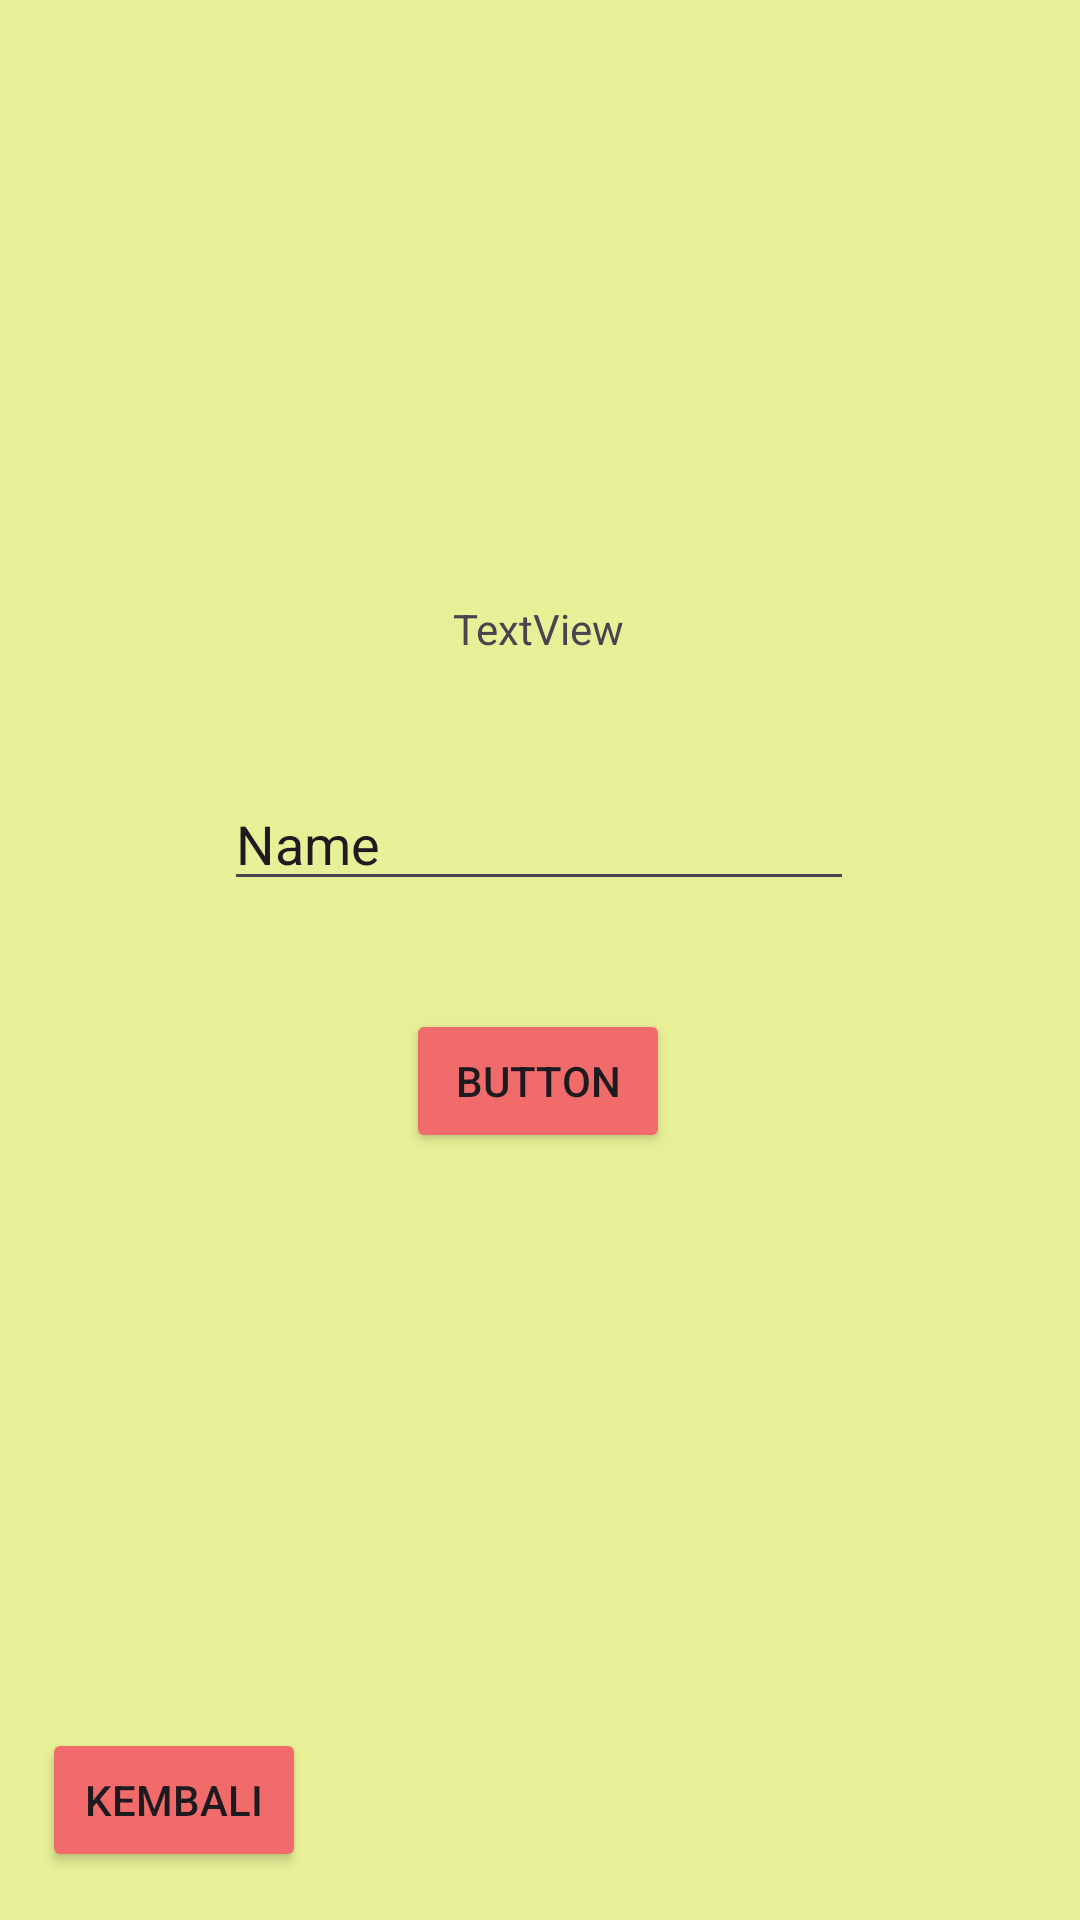

Here is an Android app screen rendered from its layout file. Give the layout XML and the strings, colors and styles it references.
<!-- AndroidManifest.xml: application theme Theme.Rafli_jpop -->
<!-- res/layout/activity_second.xml -->
<?xml version="1.0" encoding="utf-8"?>
<androidx.constraintlayout.widget.ConstraintLayout xmlns:android="http://schemas.android.com/apk/res/android"
    xmlns:app="http://schemas.android.com/apk/res-auto"
    xmlns:tools="http://schemas.android.com/tools"
    android:id="@+id/main"
    android:background="@color/bg"
    android:layout_width="match_parent"
    android:layout_height="match_parent"
    tools:context=".Pertemuan_2.SecondActivity">

    <TextView
        android:id="@+id/textNama"
        android:layout_width="wrap_content"
        android:layout_height="wrap_content"
        android:layout_marginTop="200dp"
        android:text="TextView"
        app:layout_constraintEnd_toEndOf="parent"
        app:layout_constraintHorizontal_bias="0.498"
        app:layout_constraintStart_toStartOf="parent"
        app:layout_constraintTop_toTopOf="parent" />

    <Button
        android:id="@+id/btnSubmit"
        android:layout_width="wrap_content"
        android:layout_height="wrap_content"
        android:layout_marginTop="36dp"
        android:backgroundTint="@color/red"
        android:text="Button"
        app:layout_constraintEnd_toEndOf="parent"
        app:layout_constraintHorizontal_bias="0.498"
        app:layout_constraintStart_toStartOf="parent"
        app:layout_constraintTop_toBottomOf="@+id/inputNama" />

    <EditText
        android:id="@+id/inputNama"
        android:layout_width="wrap_content"
        android:layout_height="wrap_content"
        android:layout_marginTop="40dp"
        android:ems="10"
        android:inputType="text"
        android:text="Name"
        app:layout_constraintEnd_toEndOf="parent"
        app:layout_constraintHorizontal_bias="0.497"
        app:layout_constraintStart_toStartOf="parent"
        app:layout_constraintTop_toBottomOf="@+id/textNama" />

    <Button
        android:id="@+id/btnBack"
        android:layout_width="wrap_content"
        android:layout_height="wrap_content"
        android:layout_marginBottom="16dp"
        android:backgroundTint="@color/red"
        android:text="@string/kembali"
        app:layout_constraintBottom_toBottomOf="parent"
        app:layout_constraintEnd_toEndOf="parent"
        app:layout_constraintHorizontal_bias="0.051"
        app:layout_constraintStart_toStartOf="parent"
        app:layout_constraintTop_toBottomOf="@+id/btnSubmit"
        app:layout_constraintVertical_bias="1.0" />
</androidx.constraintlayout.widget.ConstraintLayout>
<!-- resources referenced by this layout -->
<resources>
  <color name="bg">#E7F097</color>
  <color name="red">#F26B6B</color>
  <string name="kembali">Kembali</string>
  <style name="Theme.Rafli_jpop" parent="Base.Theme.Rafli_jpop" />
  <style name="Base.Theme.Rafli_jpop" parent="Theme.Material3.DayNight.NoActionBar">
          
          
      </style>
</resources>
